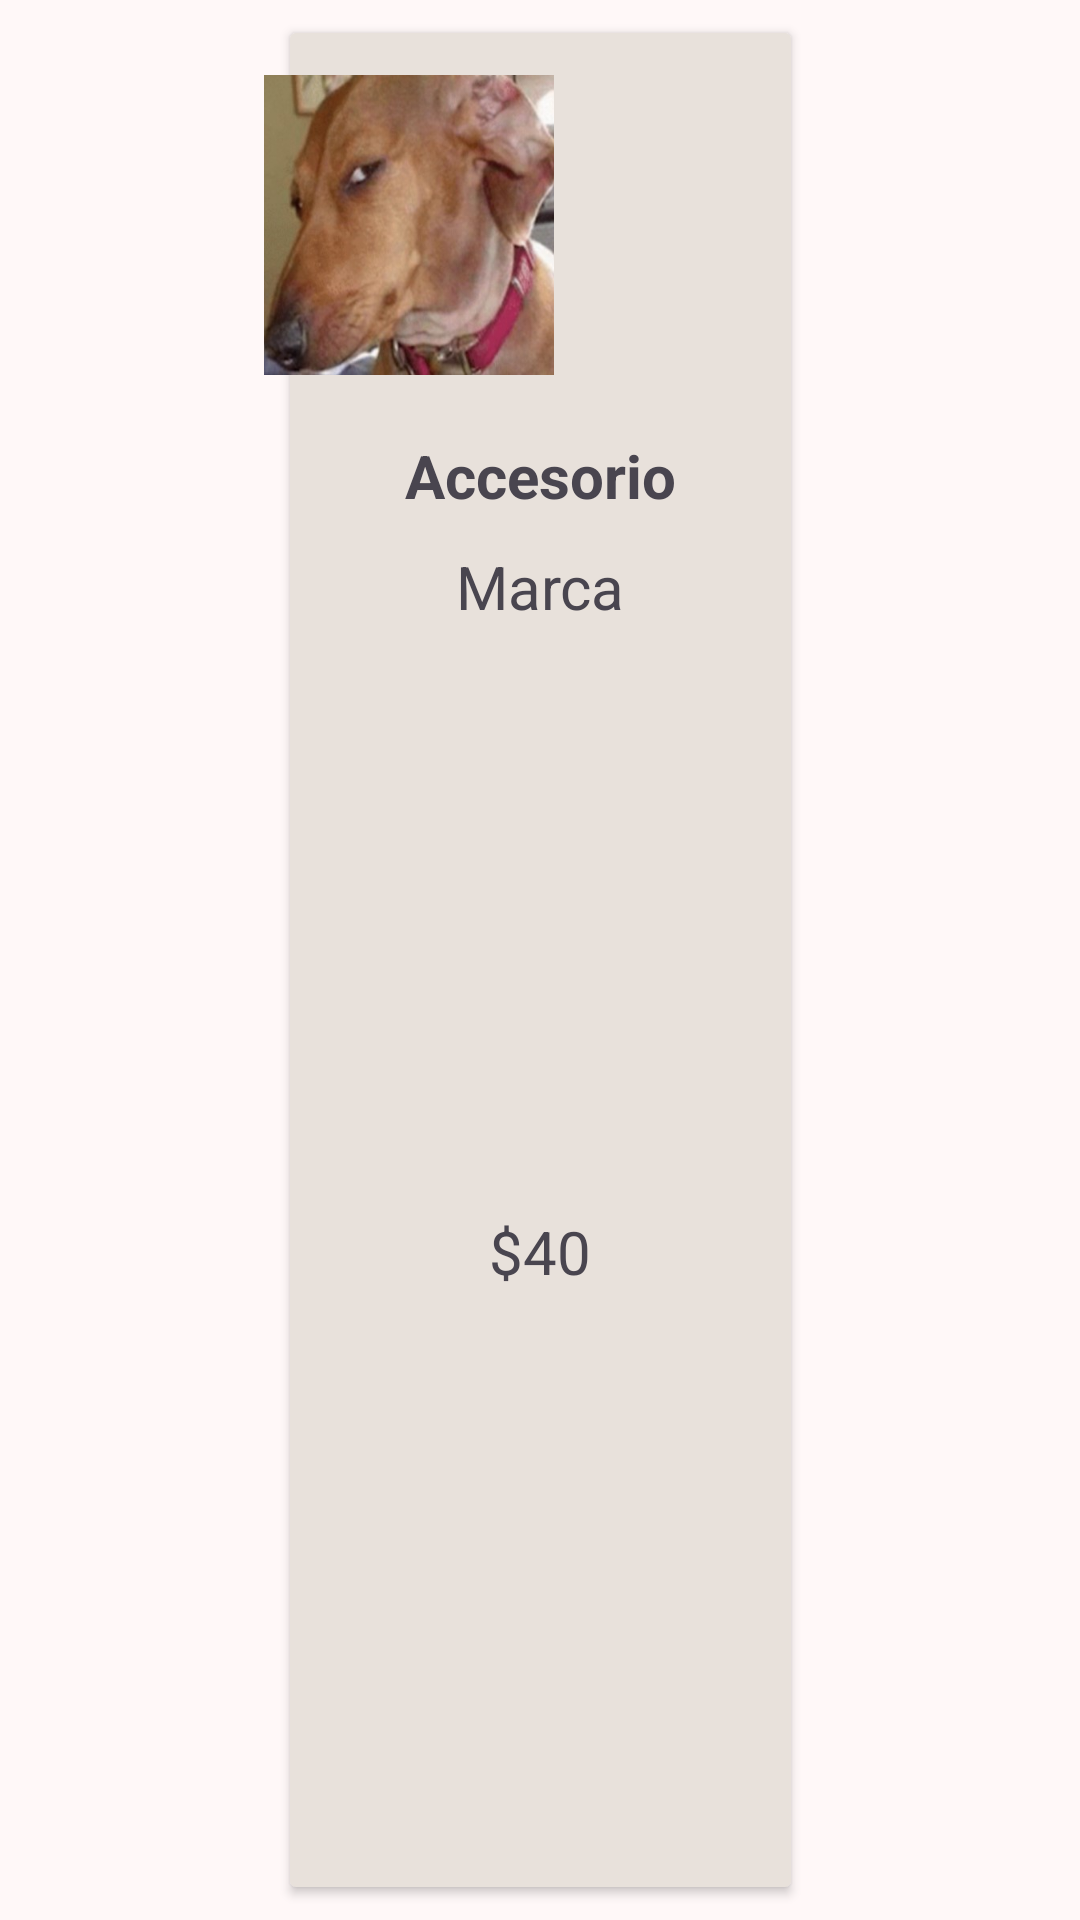

Write the Android layout XML for this screen, with the resource values it uses.
<!-- AndroidManifest.xml: application theme StyleHouse -->
<!-- res/layout/grid_catalogo.xml -->
<?xml version="1.0" encoding="utf-8"?>
<androidx.constraintlayout.widget.ConstraintLayout xmlns:android="http://schemas.android.com/apk/res/android"
    xmlns:app="http://schemas.android.com/apk/res-auto"
    xmlns:tools="http://schemas.android.com/tools"
    android:layout_width="wrap_content"
    android:layout_height="wrap_content">

    <androidx.constraintlayout.widget.ConstraintLayout
        tools:layout_editor_absoluteY="0dp"
        android:layout_width="match_parent"
        android:layout_height="match_parent"
        android:layout_marginStart="5dp"
        android:layout_marginTop="5dp"
        android:layout_marginEnd="5dp"
        android:layout_marginBottom="5dp"
        app:layout_constraintBottom_toBottomOf="parent"
        app:layout_constraintEnd_toEndOf="parent"
        app:layout_constraintStart_toStartOf="parent"
        app:layout_constraintTop_toTopOf="parent">

        <TextView
            android:id="@+id/lblIdProducto"
            android:layout_width="wrap_content"
            android:layout_height="wrap_content"
            android:visibility="gone"
            app:layout_constraintStart_toStartOf="@+id/btnCamisa"
            app:layout_constraintTop_toTopOf="parent" />

        <Button
            android:id="@+id/btnProducto"
            android:layout_width="175dp"
            android:layout_height="0dp"
            android:backgroundTint="@color/md_theme_secondaryFixed"
            app:cornerRadius="10dp"
            app:layout_constraintBottom_toBottomOf="parent"
            app:layout_constraintEnd_toEndOf="parent"
            app:layout_constraintStart_toStartOf="parent"
            app:layout_constraintTop_toTopOf="parent" />

        <ImageView
            android:id="@+id/imgGridProducto"
            android:layout_width="100dp"
            android:layout_height="100dp"
            android:layout_marginTop="20dp"
            android:elevation="10dp"
            app:layout_constraintEnd_toEndOf="@+id/btnProducto"
            app:layout_constraintStart_toStartOf="parent"
            app:layout_constraintTop_toTopOf="parent"
            app:srcCompat="@drawable/dog" />

        <TextView
            android:id="@+id/lblGridNombre"
            android:layout_width="135dp"
            android:layout_height="wrap_content"
            android:layout_marginTop="20dp"
            android:elevation="10dp"
            android:text="Accesorio"
            android:textAlignment="center"
            android:textSize="20sp"
            android:textStyle="bold"
            app:layout_constraintEnd_toEndOf="parent"
            app:layout_constraintStart_toStartOf="parent"
            app:layout_constraintTop_toBottomOf="@+id/imgGridProducto" />

        <TextView
            android:id="@+id/lblGridMarca"
            android:layout_width="wrap_content"
            android:layout_height="wrap_content"
            android:layout_marginTop="10dp"
            android:elevation="10dp"
            android:text="Marca"
            android:textSize="20sp"
            app:layout_constraintEnd_toEndOf="parent"
            app:layout_constraintStart_toStartOf="parent"
            app:layout_constraintTop_toBottomOf="@+id/lblGridNombre" />

        <TextView
            android:id="@+id/lblGridPrecio"
            android:layout_width="wrap_content"
            android:layout_height="wrap_content"
            android:layout_marginTop="10dp"
            android:layout_marginBottom="20dp"
            android:elevation="10dp"
            android:text="$40"
            android:textSize="20sp"
            app:layout_constraintBottom_toBottomOf="@+id/btnProducto"
            app:layout_constraintEnd_toEndOf="parent"
            app:layout_constraintStart_toStartOf="parent"
            app:layout_constraintTop_toBottomOf="@+id/lblGridMarca" />

    </androidx.constraintlayout.widget.ConstraintLayout>
</androidx.constraintlayout.widget.ConstraintLayout>
<!-- resources referenced by this layout -->
<resources>
  <color name="md_theme_secondaryFixed">#E8E1DB</color>
  <color name="md_theme_primary">#860066</color>
  <color name="md_theme_onPrimary">#FFFFFF</color>
  <color name="md_theme_primaryContainer">#B5348E</color>
  <color name="md_theme_onPrimaryContainer">#FFFFFF</color>
  <color name="md_theme_secondary">#2D2B27</color>
  <color name="md_theme_onSecondary">#FFFFFF</color>
  <color name="md_theme_secondaryContainer">#4F4C48</color>
  <color name="md_theme_onSecondaryContainer">#EFE9E3</color>
  <color name="md_theme_tertiary">#131311</color>
  <color name="md_theme_onTertiary">#FFFFFF</color>
  <color name="md_theme_tertiaryContainer">#333230</color>
  <color name="md_theme_onTertiaryContainer">#C4C0BD</color>
  <color name="md_theme_error">#BA1A1A</color>
  <color name="md_theme_onError">#FFFFFF</color>
  <color name="md_theme_errorContainer">#FFDAD6</color>
  <color name="md_theme_onErrorContainer">#410002</color>
  <color name="md_theme_background">#FFF8F8</color>
  <color name="md_theme_onBackground">#23191E</color>
  <color name="md_theme_surface">#FFF8F8</color>
  <color name="md_theme_onSurface">#23191E</color>
  <color name="md_theme_surfaceVariant">#F7DBE8</color>
  <color name="md_theme_onSurfaceVariant">#54414B</color>
  <color name="md_theme_outline">#87717C</color>
  <color name="md_theme_outlineVariant">#DABFCC</color>
  <color name="md_theme_inverseSurface">#392D33</color>
  <color name="md_theme_inverseOnSurface">#FFECF3</color>
  <color name="md_theme_inversePrimary">#FFAEDC</color>
  <color name="md_theme_primaryFixed">#FFD8EB</color>
  <color name="md_theme_onPrimaryFixed">#3B002C</color>
  <color name="md_theme_primaryFixedDim">#FFAEDC</color>
  <color name="md_theme_onPrimaryFixedVariant">#880068</color>
  <color name="md_theme_onSecondaryFixed">#1D1B18</color>
  <color name="md_theme_secondaryFixedDim">#CBC5C0</color>
  <color name="md_theme_onSecondaryFixedVariant">#494642</color>
  <color name="md_theme_tertiaryFixed">#E6E2DE</color>
  <color name="md_theme_onTertiaryFixed">#1C1B1A</color>
  <color name="md_theme_tertiaryFixedDim">#C9C6C2</color>
  <color name="md_theme_onTertiaryFixedVariant">#484644</color>
  <color name="md_theme_surfaceDim">#E8D5DD</color>
  <color name="md_theme_surfaceBright">#FFF8F8</color>
  <color name="md_theme_surfaceContainerLowest">#FFFFFF</color>
  <color name="md_theme_surfaceContainerLow">#FFF0F5</color>
  <color name="md_theme_surfaceContainer">#FDE9F1</color>
  <color name="md_theme_surfaceContainerHigh">#F7E3EB</color>
  <color name="md_theme_surfaceContainerHighest">#F1DDE5</color>
</resources>
